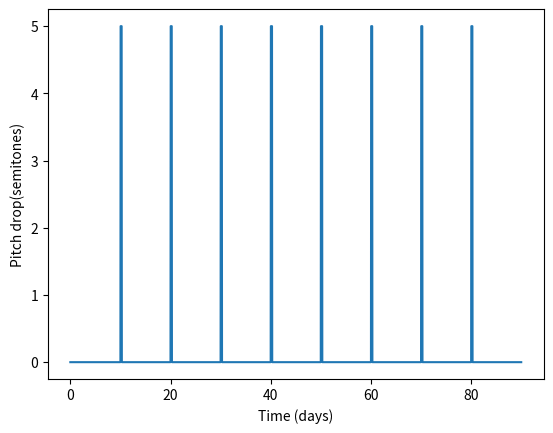

Reproduce this figure in Python.
"""
Hari - CSE 163 Final Project
Turns a star's brightness into pitch drops and measures each dip
(how many, how deep, how long, what shape) so we can compare
confirmed planets and false positives by sound.
"""

import numpy as np
import matplotlib.pyplot as plt
import pandas as pd

def fake_light_curve():
    time = np.arange(0, 90, 0.0204)
    flux = np.ones(len(time))
    df = pd.DataFrame({'time': time, 'flux': flux})
    for start in range(10, 90, 10):
        df.loc[(df['time'] > start) & (df['time'] < start + 0.25), 'flux'] = 0.995
    return df


def flux_to_drop(df):
    df['drop'] = (1 - df['flux'])* 1000 
    df['drop'] = df['drop'].clip(upper=24)
    return df


def mark_dips(df):
    df['in_dip'] = df['drop'] > 1
    return df



def count_dips(df):
    count = 0
    previous = False
    for value in df['in_dip']:
        if value == True and previous == False:
            count +=1
        previous = value
    return count


def main():
    df = fake_light_curve()
    df = flux_to_drop(df)     
    df = mark_dips(df)           
    print(f"Number of dips: {count_dips(df)}")
    print(f"Rows in dips: {df['in_dip'].sum()}")
    plt.plot(df['time'], df['drop'])     
    plt.xlabel('Time (days)')
    plt.ylabel('Pitch drop(semitones)')
    plt.show()
    


if __name__ == '__main__':
    main()
    
